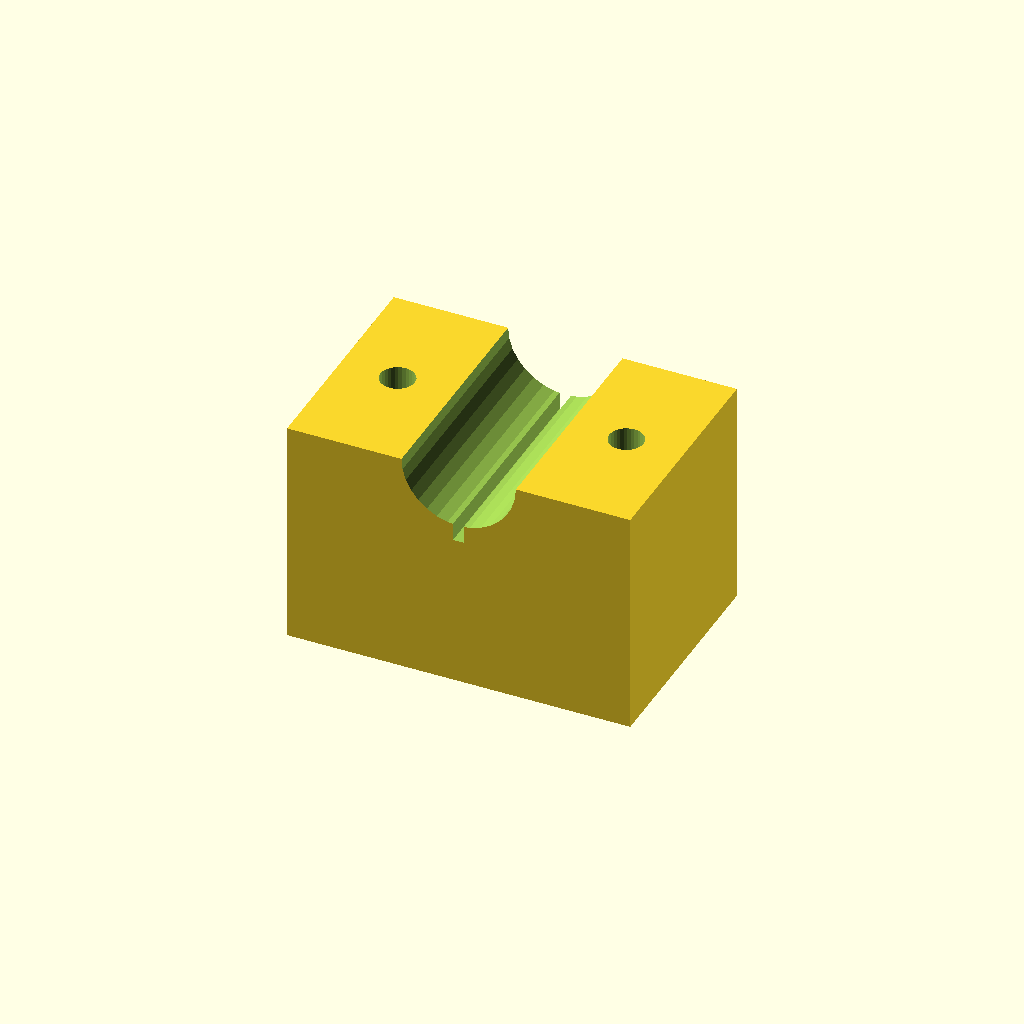
Cell 1 — every parameter at its default value.
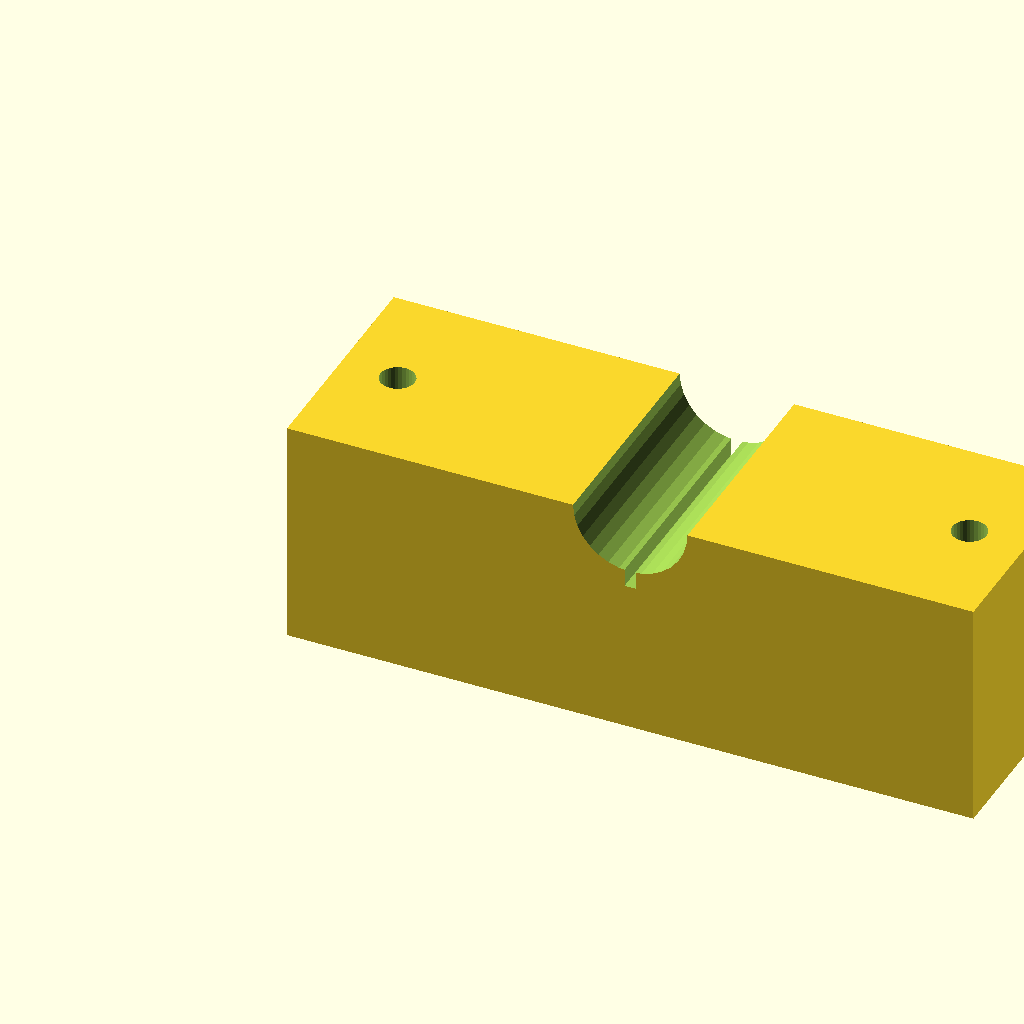
Cell 2: the same model with blk_l = 120.
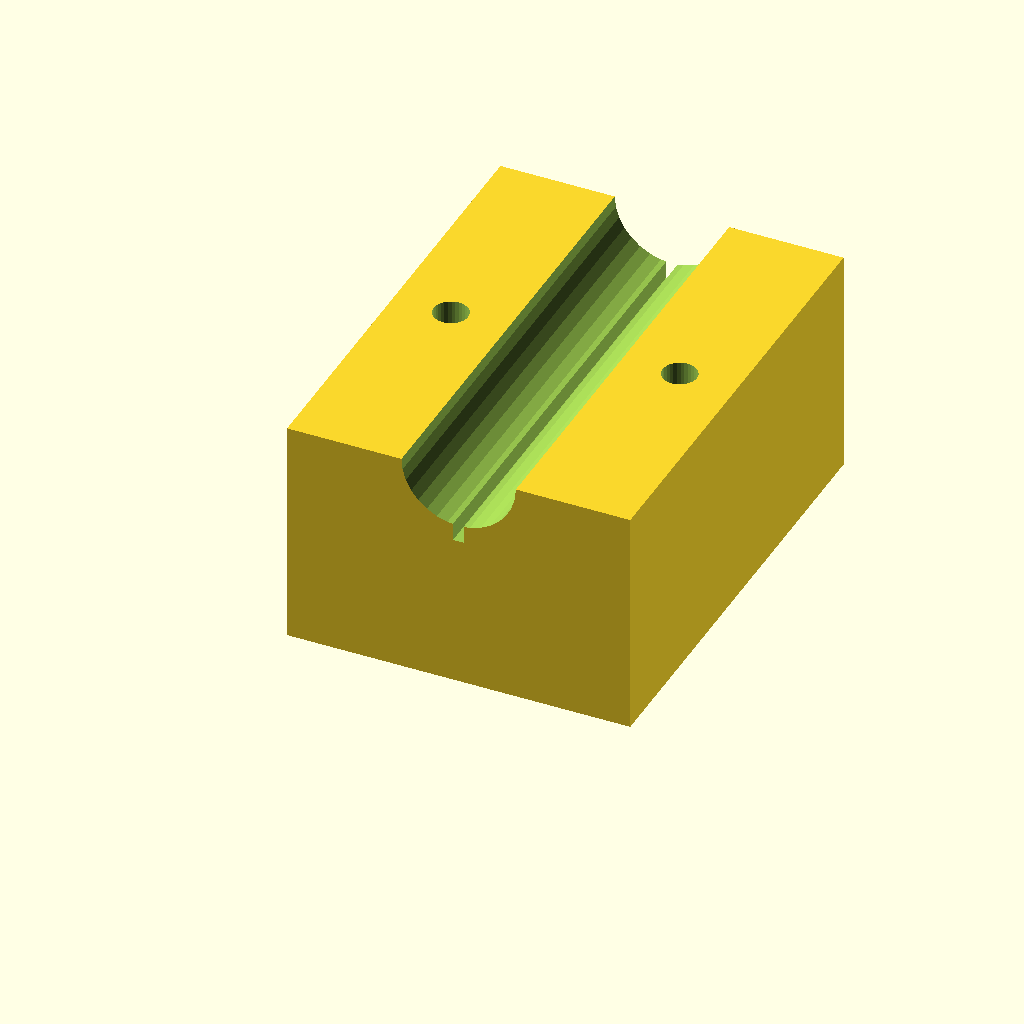
Cell 3 — blk_w set to 80, the other parameters unchanged.
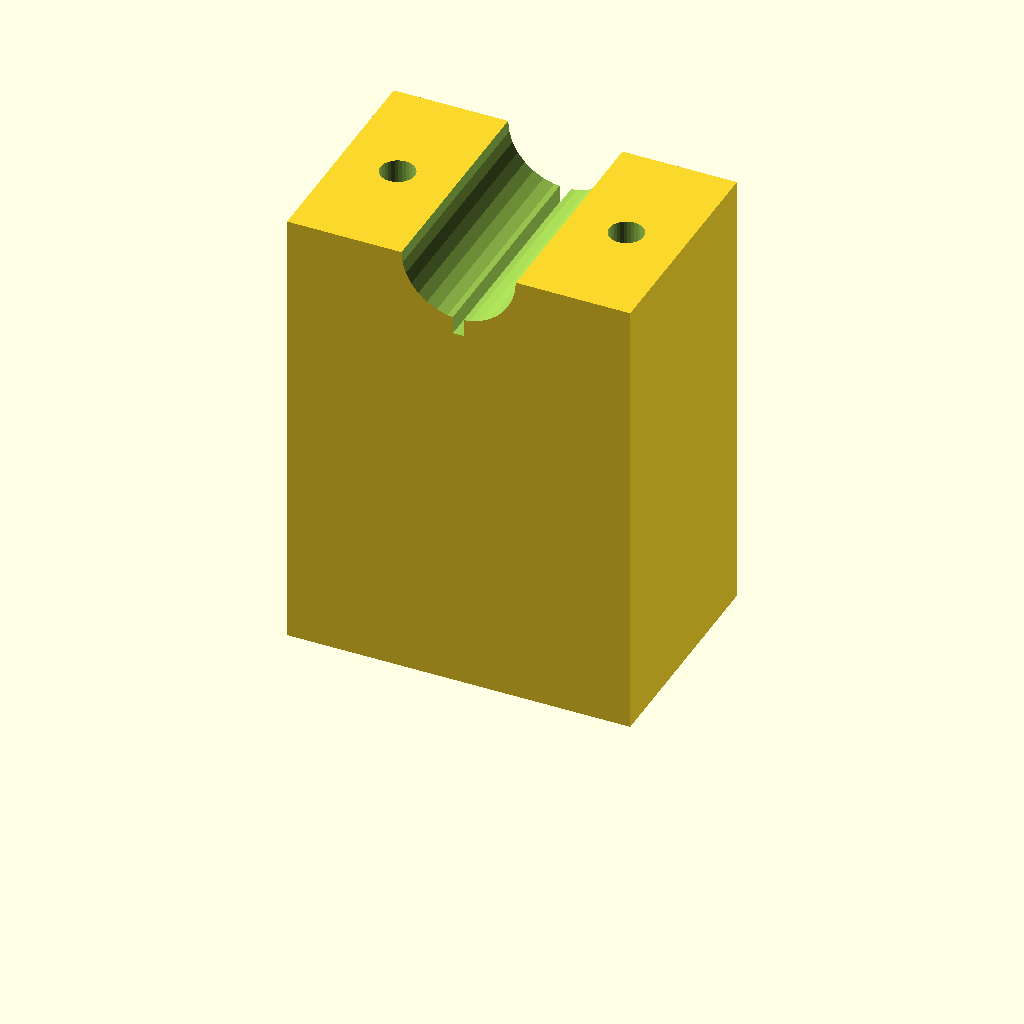
Cell 4 — blk_h set to 80, the other parameters unchanged.
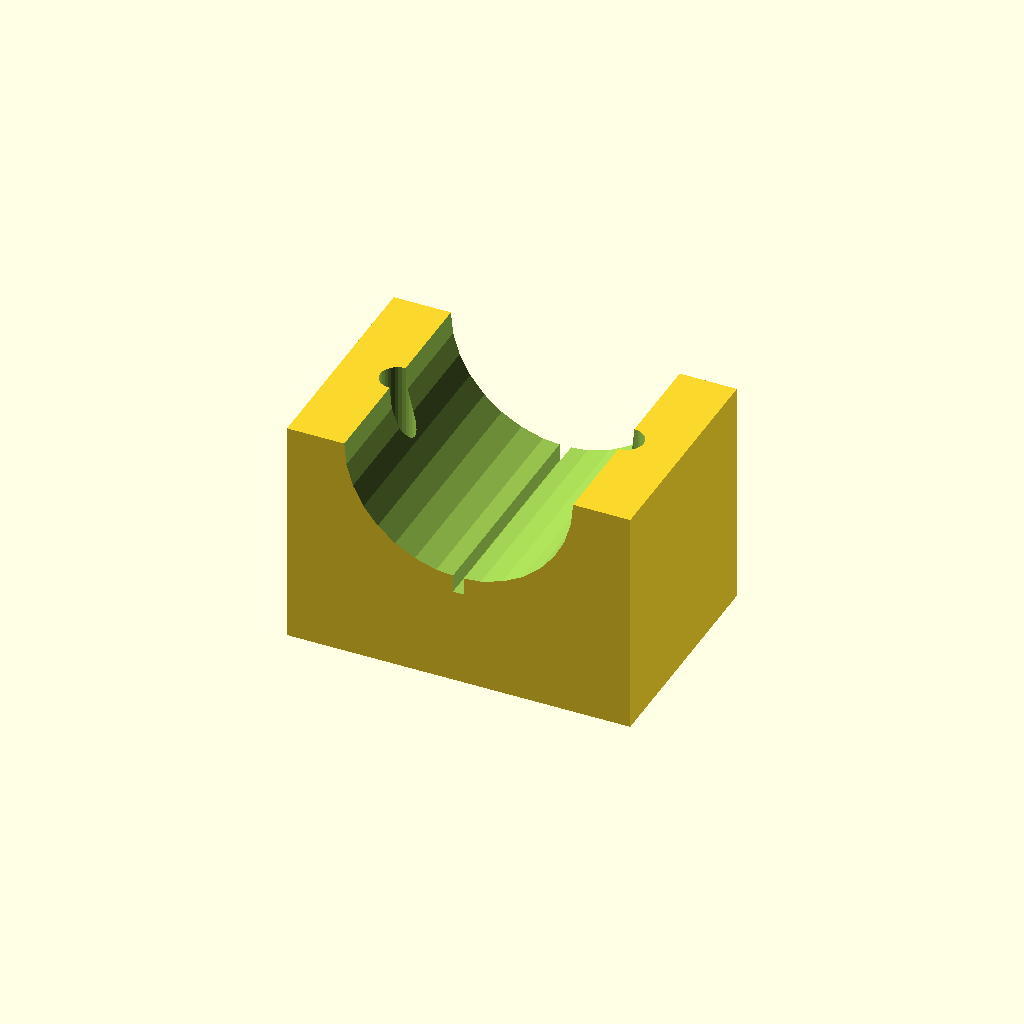
Cell 5 — clamp_r set to 20, the other parameters unchanged.
All cells are drawn from one camera (rotation 55°, 0°, 25°, orthographic, colour scheme Cornfield), so only the parameter changes between them.
Source of the model, optional_data/data/solid3/saddleclamp/part_0155.scad:
$fn = 32;

// ----------------------------------------------------------------------
// Saddle clamp: split shaft clamp
// ----------------------------------------------------------------------

// --- parameters (mm) ---
blk_l = 60;               // block length, X
blk_w = 40;               // block width, Y
blk_h = 40;               // block height
clamp_r = 10;             // shaft groove radius
hole_r = 3;               // bolt hole radius
hole_m = 10;              // bolt hole margin from the ends
saw_w = 2;                // saw kerf width

saw_depth = clamp_r + 3;  // saw kerf depth

difference() {
  cube([blk_l, blk_w, blk_h]);
  translate([blk_l / 2, -1, blk_h])
    rotate([-90, 0, 0])
      cylinder(h = blk_w + 2, r = clamp_r);
  for (sx = [0, 1])
    translate([sx ? blk_l - hole_m : hole_m, blk_w / 2, -1])
      cylinder(r = hole_r, h = blk_h + 2);
  translate([blk_l / 2 - saw_w / 2, -1, blk_h - saw_depth])
    cube([saw_w, blk_w + 2, saw_depth + 1]);
}
Parameter table extracted from the source (name, type, default, range or options):
blk_l: number, default 60
blk_w: number, default 40
blk_h: number, default 40
clamp_r: number, default 10
hole_r: number, default 3
hole_m: number, default 10
saw_w: number, default 2
